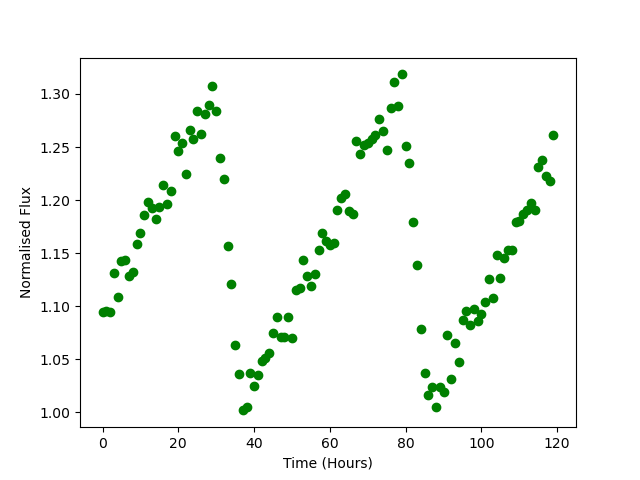

The data file committed next to this chart (first rows):
Time, Flux
0.0, 1.095
1.0, 1.095
2.0, 1.095
3.0, 1.131
4.0, 1.108
5.0, 1.142
6.0, 1.144
7.0, 1.128
8.0, 1.132
9.0, 1.158
10.0, 1.169
11.0, 1.186
12.0, 1.198
13.0, 1.193
14.0, 1.182
15.0, 1.194
16.0, 1.214
17.0, 1.196
18.0, 1.208
19.0, 1.261
20.0, 1.246
21.0, 1.254
22.0, 1.225
23.0, 1.266
24.0, 1.258
25.0, 1.284
26.0, 1.262
27.0, 1.281
28.0, 1.29
29.0, 1.307
30.0, 1.284
31.0, 1.239
32.0, 1.22
33.0, 1.157
34.0, 1.121
35.0, 1.063
36.0, 1.036
37.0, 1.002
38.0, 1.005
39.0, 1.037
40.0, 1.024
41.0, 1.035
42.0, 1.048
43.0, 1.051
44.0, 1.056
45.0, 1.075
46.0, 1.089
47.0, 1.071
48.0, 1.071
49.0, 1.089
50.0, 1.07
51.0, 1.115
52.0, 1.117
53.0, 1.144
54.0, 1.128
55.0, 1.119
56.0, 1.13
57.0, 1.153
58.0, 1.169
59.0, 1.162
... 60 more rows
